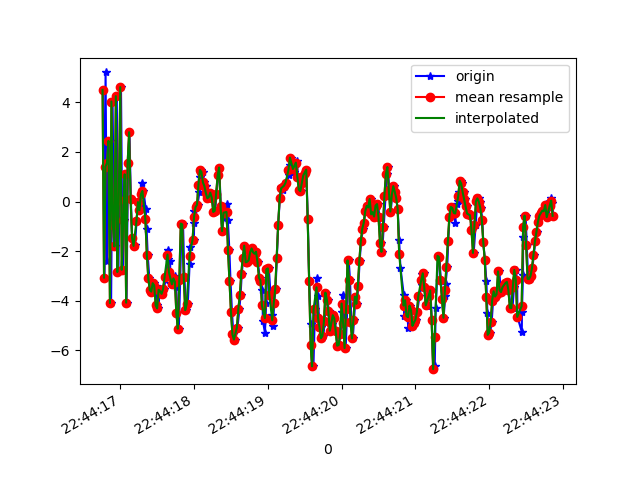

Values plotted in this chart, from the file beside it:
1617835456767, 531100336260604, 4.499478, -1.822394, 9.08873
1617835456787, 531100355491374, -3.073, -3.36, -2.629
1617835456801, 531100374722144, 5.201, -1.924, 0.6789
1617835456819, 531100393952914, -2.393, -4.018, 6.608
1617835456839, 531100413183684, 1.556, -3.165, -8.234
1617835456857, 531100432414454, 2.442, -3.862, 10.38
1617835456876, 531100451645224, -4.092, -4.884, -3.969
1617835456896, 531100470875994, 4.029, -3.536, -1.198
1617835456914, 531100490106764, -0.9537, -5.512, 10.03
1617835456935, 531100509337534, -1.811, -5.86, -7.084
1617835456953, 531100528568304, 4.244, -4.858, 3.918
1617835456972, 531100547799074, -2.842, -6.552, 6.373
1617835456991, 531100567029844, 0.06175, -5.511, -8.987
1617835457010, 531100586260614, 4.609, -5.29, 5.589
1617835457031, 531100605491384, -2.752, -7.263, 5.317
1617835457048, 531100624722154, -0.7418, -6.63, -8.98
1617835457067, 531100643952924, 1.096, -6.727, 9.769
1617835457085, 531100663183694, -4.074, -8.211, -2.315
1617835457105, 531100682414464, 1.56, -7.374, -7.03
1617835457125, 531100701645234, 2.792, -7.709, 3.418
1617835457143, 531100720876004, 0.1166, -9.186, -0.4365
1617835457161, 531100740106774, -1.466, -8.782, -0.3259
1617835457181, 531100759337544, -1.81, -9.303, 0.4303
1617835457199, 531100778568314, -1.767, -10.55, 1.745
1617835457221, 531100797799084, -0.7826, -11.37, 2.099
1617835457243, 531100817029854, -0.02507, -10.37, 1.01
1617835457263, 531100836260624, -0.3475, -8.867, -0.09653
1617835457280, 531100855491394, -0.1762, -7.377, -0.684
1617835457295, 531100874722164, 0.7634, -6.262, -0.7647
1617835457315, 531100893952934, 0.4262, -5.577, -0.6743
1617835457345, 531100913183704, -0.2984, -5.336, -0.5341
1617835457357, 531100932414474, -1.102, -5.32, -0.4411
1617835457372, 531100951645244, -2.143, -5.262, -0.271
1617835457394, 531100970876014, -3.091, -4.576, -0.6965
1617835457415, 531100990106784, -3.57, -3.644, -0.7843
1617835457436, 531101009337554, -3.629, -2.694, -0.8799
1617835457457, 531101028568324, -3.29, -1.919, -0.9779
1617835457479, 531101047799094, -3.384, -1.196, -1.042
1617835457498, 531101067029864, -4.181, -1.078, -1.578
1617835457517, 531101086260634, -4.306, -0.3115, -1.784
1617835457536, 531101105491404, -3.555, 0.176, -2.248
1617835457559, 531101124722174, -3.615, 1.902, -2.318
1617835457563, 531101143952944, -3.721, 2.686, -2.197
1617835457593, 531101163183714, -3.531, 3.227, -2.142
1617835457617, 531101182414484, -3.059, 3.828, -2.175
1617835457645, 531101201645254, -2.335, 4.432, -2.135
1617835457648, 531101220994879, -1.937, 4.925, -2.087
1617835457676, 531101240225649, -2.408, 4.905, -1.612
1617835457679, 531101259456419, -3.298, 4.649, -1.071
1617835457706, 531101278687189, -3.337, 4.934, -1.19
1617835457726, 531101297917959, -3.096, 5.314, -1.74
1617835457742, 531101317148729, -3.005, 5.639, -2.218
1617835457758, 531101336379499, -3.46, 5.452, -2.328
1617835457775, 531101355610269, -4.49, 4.75, -2.559
1617835457794, 531101374841039, -5.125, 4.152, -2.74
1617835457812, 531101394071809, -3.182, 3.931, -2.255
1617835457831, 531101413302579, -0.8885, 3.653, -0.9183
1617835457851, 531101432533349, -0.9219, 2.418, 0.7764
1617835457869, 531101451764119, -3.058, 0.6771, 1.335
1617835457894, 531101470994889, -4.377, -0.3101, 1.035
1617835457915, 531101490225659, -4.142, 0.82, 0.005303
... 258 more rows
